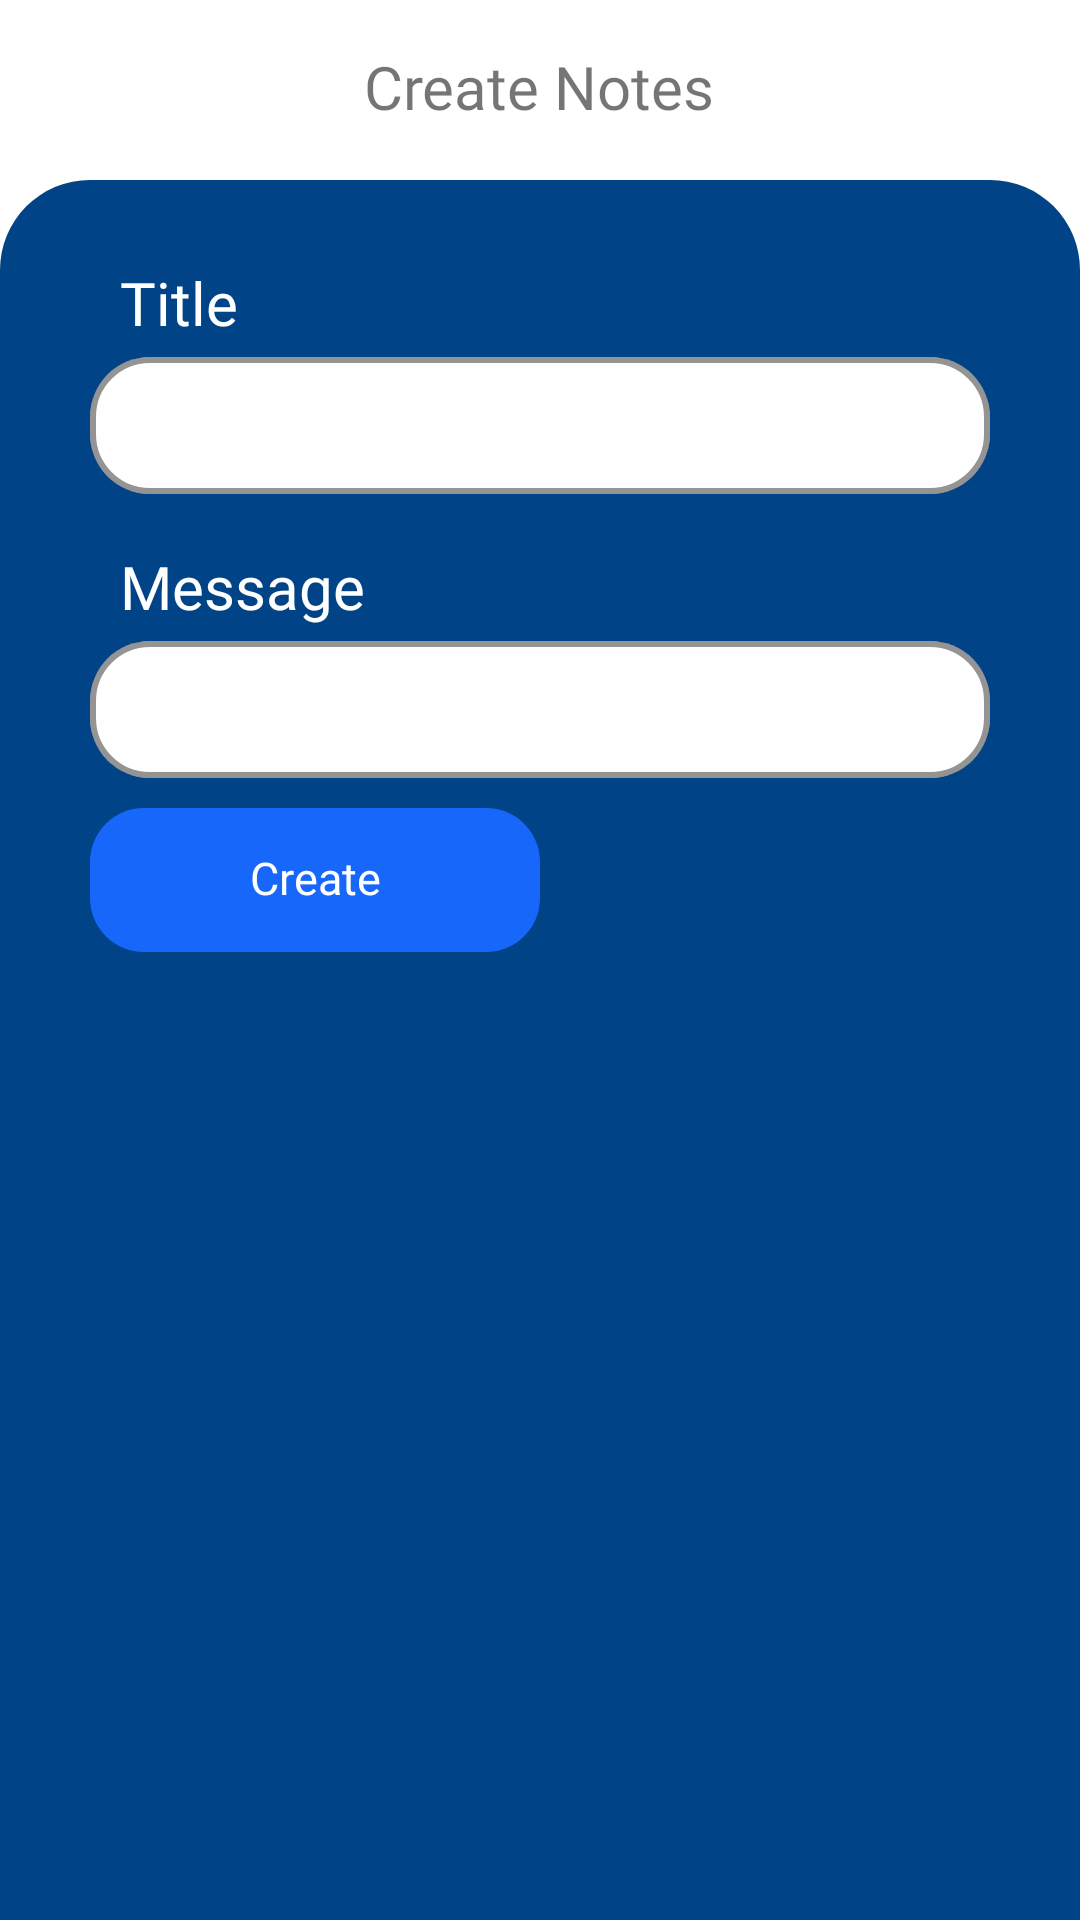

Produce the Android XML layout that renders to this screen, including the resource entries it uses.
<!-- AndroidManifest.xml: application theme AppTheme -->
<!-- res/layout/activity_create_notes.xml -->
<?xml version="1.0" encoding="utf-8"?>
<LinearLayout xmlns:android="http://schemas.android.com/apk/res/android"
    xmlns:tools="http://schemas.android.com/tools"
    android:layout_width="match_parent"
    android:layout_height="match_parent"
    android:orientation="vertical"
    xmlns:app="http://schemas.android.com/apk/res-auto"
    android:background="@color/white"
    android:theme="@style/AppTheme"
    tools:context=".CreateNotes">

    <RelativeLayout
        android:layout_width="match_parent"
        android:layout_height="wrap_content"
        android:padding="15dp">

        <ImageView
            android:layout_width="30dp"
            android:layout_height="30dp"
            android:padding="2dp"
            android:src="@drawable/back"
            app:tint="@color/dash_gif_blue"
            android:layout_alignParentLeft="true"
            android:id="@+id/back_button_create_notes"/>

        <TextView
            android:layout_width="wrap_content"
            android:layout_height="wrap_content"
            android:layout_centerInParent="true"
            android:fontFamily="@font/rubik"
            android:includeFontPadding="false"
            android:text="Create Notes"
            android:textAlignment="center"
            android:textSize="20sp" />
    </RelativeLayout>

    <ScrollView
        android:layout_width="match_parent"
        android:layout_height="match_parent"
        android:background="@drawable/login_background">
        <LinearLayout
            android:layout_width="match_parent"
            android:layout_height="match_parent"
            android:orientation="vertical"
            android:padding="10dp">

            <TextView
                android:layout_marginTop="20dp"
                android:layout_width="wrap_content"
                android:layout_height="wrap_content"
                android:textSize="20sp"
                android:textColor="@color/white"
                android:includeFontPadding="false"
                android:fontFamily="@font/rubik"
                android:text="Title"
                android:layout_marginLeft="30dp"/>

            <com.google.android.material.textfield.TextInputLayout
                android:id="@+id/create_note_title"
                style="@style/Widget.MaterialComponents.TextInputLayout.OutlinedBox"
                android:layout_width="match_parent"
                android:layout_height="wrap_content"
                android:layout_marginHorizontal="20dp"
                app:boxCornerRadiusTopEnd="20dp"
                app:boxCornerRadiusTopStart="20dp"
                app:boxCornerRadiusBottomEnd="20dp"
                app:boxCornerRadiusBottomStart="20dp"
                app:boxBackgroundColor="@color/white"
                app:boxCollapsedPaddingTop="5dp"
                app:boxStrokeColor="@color/is_light_blue"
                app:boxStrokeWidth="2dp">

                <com.google.android.material.textfield.TextInputEditText
                    android:layout_width="match_parent"
                    android:layout_height="wrap_content"
                    android:includeFontPadding="false"
                    android:singleLine="true"
                    android:textColor="@color/black"
                    android:textSize="10sp"
                    tools:ignore="SpeakableTextPresentCheck,SpeakableTextPresentCheck" />
            </com.google.android.material.textfield.TextInputLayout>

            <TextView
                android:layout_marginTop="20dp"
                android:layout_width="wrap_content"
                android:layout_height="wrap_content"
                android:textSize="20sp"
                android:textColor="@color/white"
                android:includeFontPadding="false"
                android:fontFamily="@font/rubik"
                android:text="Message"
                android:layout_marginLeft="30dp"/>

            <com.google.android.material.textfield.TextInputLayout
                android:id="@+id/create_note_message"
                style="@style/Widget.MaterialComponents.TextInputLayout.OutlinedBox"
                android:layout_width="match_parent"
                android:layout_height="wrap_content"
                android:layout_marginHorizontal="20dp"
                app:boxCornerRadiusTopEnd="20dp"
                app:boxCornerRadiusTopStart="20dp"
                app:boxCornerRadiusBottomEnd="20dp"
                app:boxCornerRadiusBottomStart="20dp"
                app:boxBackgroundColor="@color/white"
                app:boxCollapsedPaddingTop="5dp"
                app:boxStrokeColor="@color/is_light_blue"
                app:boxStrokeWidth="2dp">

                <com.google.android.material.textfield.TextInputEditText
                    android:layout_width="match_parent"
                    android:layout_height="wrap_content"
                    android:includeFontPadding="false"
                    android:textSize="10sp"
                    android:textColor="@color/black"
                    android:textAlignment="textStart"/>
            </com.google.android.material.textfield.TextInputLayout>

            <androidx.appcompat.widget.AppCompatButton
                android:id="@+id/create_note_btn"
                android:layout_width="150dp"
                android:layout_height="wrap_content"
                android:layout_marginTop="10dp"
                android:layout_marginHorizontal="20dp"
                android:background="@drawable/curve_corner"
                android:backgroundTint="@color/is_dark_blue"
                android:includeFontPadding="false"
                android:paddingLeft="30dp"
                android:paddingRight="30dp"
                android:text="Create"
                android:textAllCaps="false"
                android:fontFamily="@font/rubik"
                android:textColor="@color/white"
                android:textSize="15sp"/>


        </LinearLayout>
    </ScrollView>

</LinearLayout>
<!-- resources referenced by this layout -->
<resources>
  <color name="black">#FF000000</color>
  <color name="dash_gif_blue">#004387</color>
  <color name="is_dark_blue">#1768fa</color>
  <color name="is_light_blue">#c0eff8</color>
  <color name="white">#FFFFFFFF</color>
  <!-- drawable curve_corner (drawable-v24) -->
  <?xml version="1.0" encoding="utf-8"?>
  <selector xmlns:android="http://schemas.android.com/apk/res/android">
  
      <item >
          <shape android:shape="rectangle" >
              <corners android:radius="18dip" />
          </shape>
          <color android:color="@color/invisible"/>
      </item>
  </selector>
  <!-- drawable login_background (drawable-v24) -->
  <?xml version="1.0" encoding="utf-8"?>
  <shape xmlns:android="http://schemas.android.com/apk/res/android">
      <solid android:color="@color/dash_gif_blue"/>
      <corners
          android:topLeftRadius="30dip"
          android:topRightRadius="30dip"/>
  </shape>
  <style name="AppTheme" parent="Theme.MaterialComponents.Light.NoActionBar">
          <item name="android:forceDarkAllowed" tools:targetApi="q">false</item>
      </style>
  <color name="invisible">#00000000</color>
</resources>
